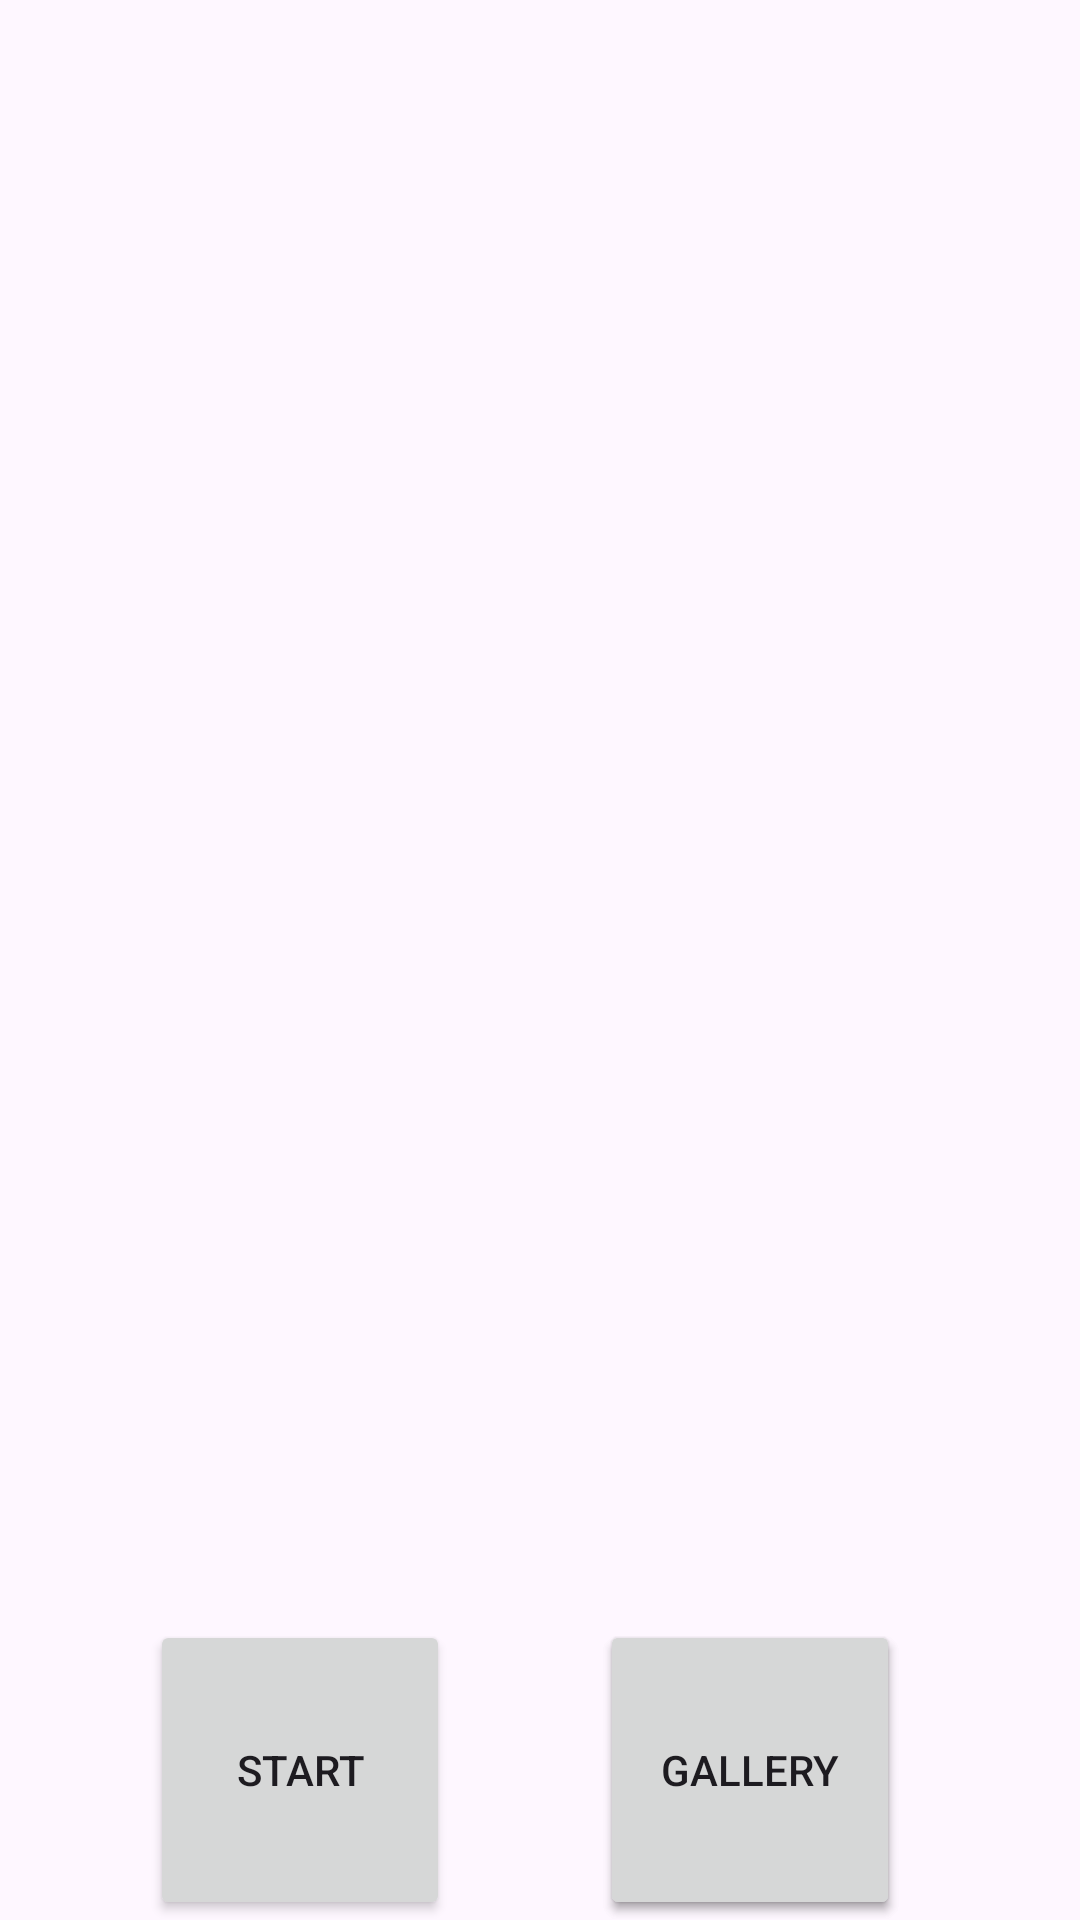

Reconstruct the res/layout file that produces this screen, plus the resources it refers to.
<!-- AndroidManifest.xml: application theme Theme.StickmanFighter -->
<!-- res/layout/activity_main.xml -->
<?xml version="1.0" encoding="utf-8"?>
<RelativeLayout xmlns:android="http://schemas.android.com/apk/res/android"
    android:layout_width="match_parent"
    android:layout_height="match_parent">
    <Button
        android:id="@+id/start_btn"
        android:layout_width="100dp"
        android:layout_height="100dp"
        android:layout_alignParentBottom="true"
        android:layout_marginStart="50dp"
        android:text="START" />

    <Button
        android:id="@+id/add_btn"
        android:layout_width="100dp"
        android:layout_height="100dp"
        android:layout_alignParentBottom="true"
        android:layout_marginStart="200dp"
        android:text="ADD" />
    <Button
        android:id="@+id/gallery_btn"
        android:layout_width="100dp"
        android:layout_height="100dp"
        android:layout_alignParentBottom="true"
        android:layout_marginStart="200dp"
        android:text="GALLERY"
        />
</RelativeLayout>
<!-- resources referenced by this layout -->
<resources>
  <style name="Theme.StickmanFighter" parent="Base.Theme.StickmanFighter" />
  <style name="Base.Theme.StickmanFighter" parent="Theme.Material3.DayNight.NoActionBar">
          
          
      </style>
</resources>
